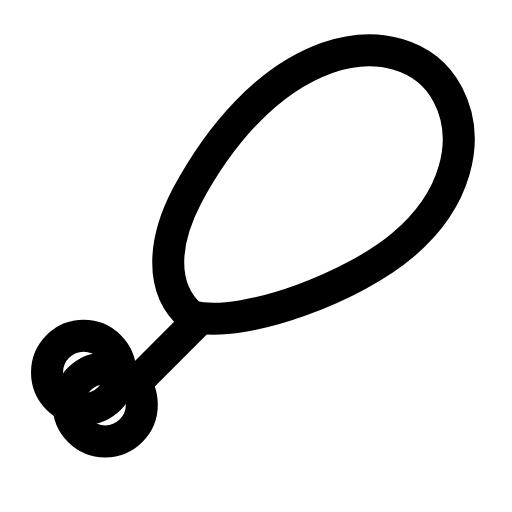
t = 0.00 s
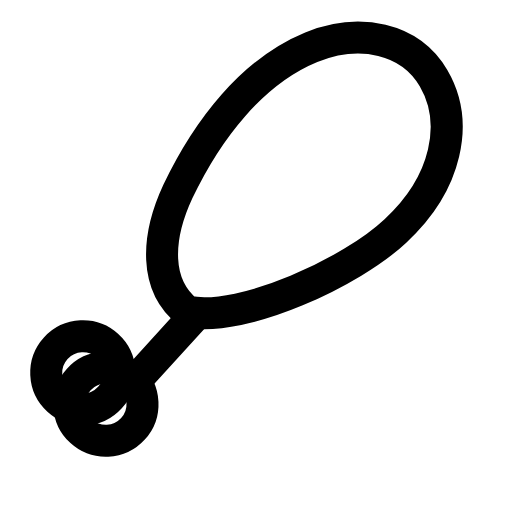
t = 0.26 s
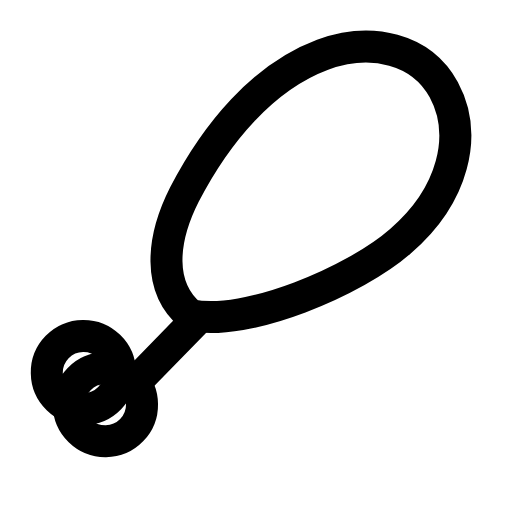
t = 0.50 s
t = 0.73 s: frame unchanged from t = 0.00 s, image omitted
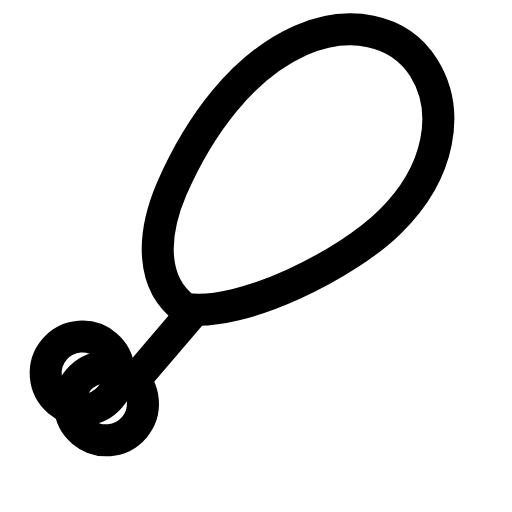
t = 1.02 s
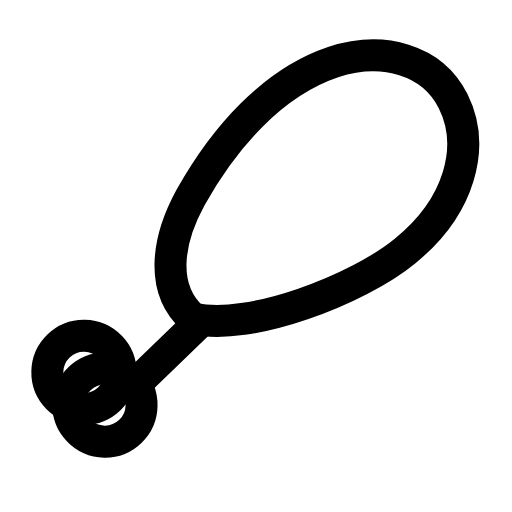
t = 1.25 s

The animated SVG that drew these frames (rendered in a browser with its animation timeline set to each time). Animation: 1 SMIL element (animateTransform=1); one cycle of 1.50 s, repeats indefinitely.

<svg xmlns="http://www.w3.org/2000/svg" width="24" height="24" viewBox="0 0 24 24" fill="none"><g transform="translate(-0.119 -0.115) scale(1.01)"><g><animateTransform attributeName="transform" type="rotate" values="0 4.4 18.2;6 4.4 18.2;-4.5 4.4 18.2;0 4.4 18.2;0 4.4 18.2;-4.5 4.4 18.2;6 4.4 18.2;0 4.4 18.2;0 4.4 18.2" keyTimes="0;0.135;0.2925;0.45;0.6;0.705;0.81;0.9;1" dur="1.5s" repeatCount="indefinite" calcMode="spline" keySplines="0.16 1 0.3 1;0.16 1 0.3 1;0.16 1 0.3 1;0.16 1 0.3 1;0.16 1 0.3 1;0.16 1 0.3 1;0.16 1 0.3 1;0.16 1 0.3 1"/><path stroke="currentColor" stroke-width="1.485" stroke-linecap="round" stroke-linejoin="round" fill="none" d="M9.2 15.1L6.5 17.8"></path><circle stroke="currentColor" stroke-width="1.485" stroke-linecap="round" stroke-linejoin="round" fill="none" cx="5" cy="18.9" r="1.7"></circle><circle stroke="currentColor" stroke-width="1.485" stroke-linecap="round" stroke-linejoin="round" fill="none" cx="4" cy="17.4" r="1.7"></circle><path stroke="currentColor" stroke-width="1.485" stroke-linecap="round" stroke-linejoin="round" fill="none" d="M9 14.8C7.5 13.5 7.7 11.3 8.8 9.2C10.3 6.4 12.5 3.8 15.3 2.8C17.6 2 19.9 2.6 20.9 4.5C22 6.6 21.3 9.4 18.8 11.5C16.7 13.3 11.6 15.4 9 14.8Z"></path></g></g></svg>
